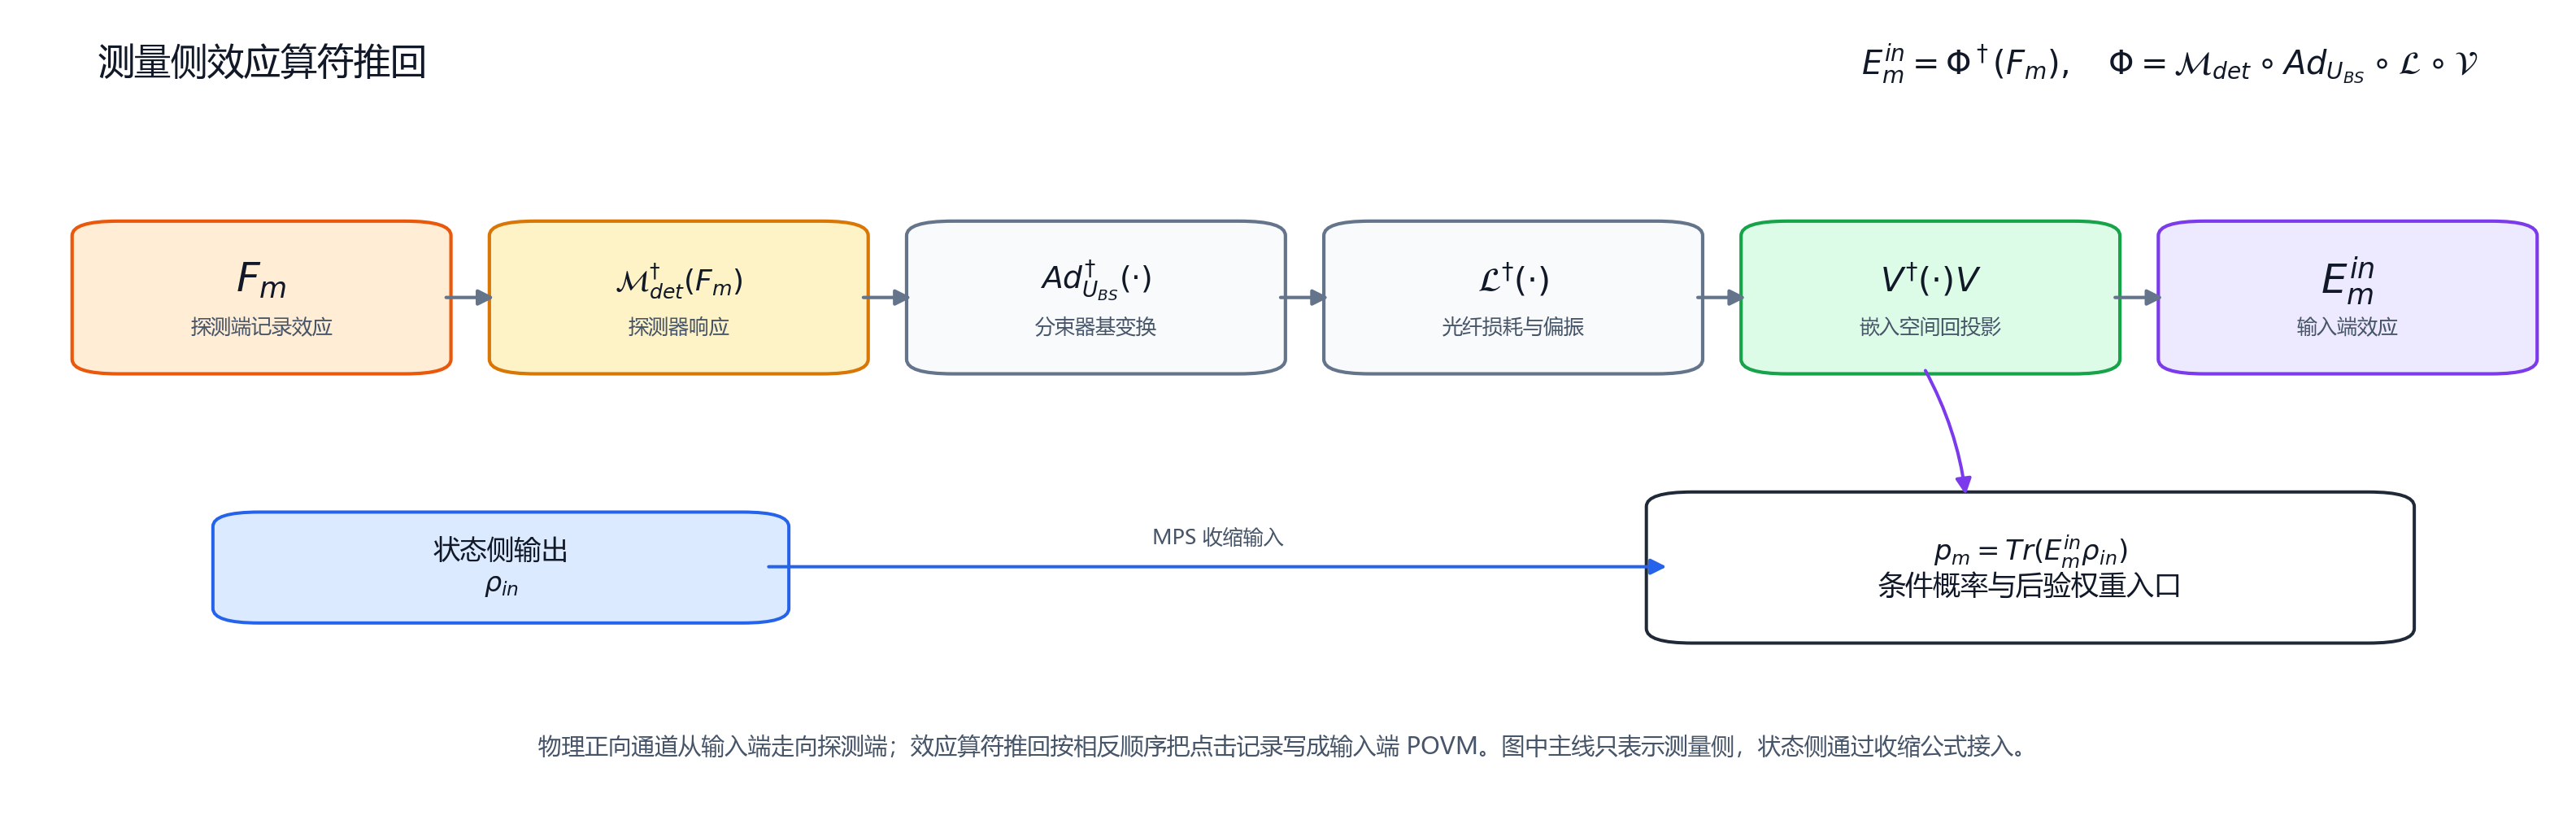

This chart was generated by the following Python code:
import pathlib

import matplotlib.pyplot as plt
from matplotlib.patches import FancyArrowPatch, FancyBboxPatch


EDGE = "#1f2937"
TEXT = "#111827"
MUTED = "#475569"
ORANGE = "#ffedd5"
ORANGE_DARK = "#ea580c"
AMBER = "#fef3c7"
AMBER_DARK = "#d97706"
GRAY = "#f8fafc"
GRAY_DARK = "#64748b"
PURPLE = "#ede9fe"
PURPLE_DARK = "#7c3aed"
BLUE = "#dbeafe"
BLUE_DARK = "#2563eb"
GREEN = "#dcfce7"
GREEN_DARK = "#16a34a"


def _setup_fonts() -> None:
    plt.rcParams.update(
        {
            "font.family": "sans-serif",
            "font.sans-serif": [
                "Microsoft YaHei",
                "SimHei",
                "SimSun",
                "Noto Sans CJK SC",
                "Source Han Sans SC",
                "Arial Unicode MS",
                "DejaVu Sans",
            ],
            "axes.unicode_minus": False,
        }
    )


def _box(
    ax,
    x: float,
    y: float,
    w: float,
    h: float,
    *,
    formula: str,
    subtitle: str,
    fc: str,
    ec: str,
    formula_size: float = 13.0,
    subtitle_size: float = 7.5,
) -> None:
    patch = FancyBboxPatch(
        (x, y),
        w,
        h,
        boxstyle="round,pad=0.010,rounding_size=0.018",
        facecolor=fc,
        edgecolor=ec,
        linewidth=1.25,
    )
    ax.add_patch(patch)
    ax.text(x + w / 2, y + h * 0.62, formula, ha="center", va="center", fontsize=formula_size, color=TEXT)
    ax.text(x + w / 2, y + h * 0.28, subtitle, ha="center", va="center", fontsize=subtitle_size, color=MUTED)


def _simple_box(
    ax,
    x: float,
    y: float,
    w: float,
    h: float,
    text: str,
    *,
    fc: str,
    ec: str,
    fontsize: float = 9.0,
) -> None:
    patch = FancyBboxPatch(
        (x, y),
        w,
        h,
        boxstyle="round,pad=0.010,rounding_size=0.018",
        facecolor=fc,
        edgecolor=ec,
        linewidth=1.20,
    )
    ax.add_patch(patch)
    ax.text(x + w / 2, y + h / 2, text, ha="center", va="center", fontsize=fontsize, color=TEXT, linespacing=1.15)


def _arrow(
    ax,
    p0: tuple[float, float],
    p1: tuple[float, float],
    *,
    label: str | None = None,
    color: str = GRAY_DARK,
    lw: float = 1.25,
    rad: float = 0.0,
    label_y: float = 0.0,
) -> None:
    ax.add_patch(
        FancyArrowPatch(
            p0,
            p1,
            arrowstyle="-|>",
            mutation_scale=12,
            linewidth=lw,
            color=color,
            connectionstyle=f"arc3,rad={rad}",
        )
    )
    if label:
        ax.text(
            (p0[0] + p1[0]) / 2,
            (p0[1] + p1[1]) / 2 + label_y,
            label,
            ha="center",
            va="center",
            fontsize=7.5,
            color=MUTED,
        )


def main() -> None:
    _setup_fonts()
    fig, ax = plt.subplots(figsize=(13.2, 4.2), constrained_layout=True)
    ax.set_xlim(0.0, 1.0)
    ax.set_ylim(0.0, 1.0)
    ax.axis("off")

    ax.text(0.035, 0.930, "测量侧效应算符推回", ha="left", va="center", fontsize=13.5, color=TEXT)
    ax.text(
        0.965,
        0.930,
        r"$E_m^{in}=\Phi^\dagger(F_m),\quad \Phi=\mathcal{M}_{det}\circ Ad_{U_{BS}}\circ\mathcal{L}\circ\mathcal{V}$",
        ha="right",
        va="center",
        fontsize=12.0,
        color=TEXT,
    )

    y = 0.555
    w = 0.128
    h = 0.170
    xs = [0.035, 0.198, 0.361, 0.524, 0.687, 0.850]
    nodes = [
        (r"$F_m$", "探测端记录效应", ORANGE, ORANGE_DARK, 15.0),
        (r"$\mathcal{M}_{det}^{\dagger}(F_m)$", "探测器响应", AMBER, AMBER_DARK, 10.8),
        (r"$Ad_{U_{BS}}^{\dagger}(\cdot)$", "分束器基变换", GRAY, GRAY_DARK, 11.3),
        (r"$\mathcal{L}^{\dagger}(\cdot)$", "光纤损耗与偏振", GRAY, GRAY_DARK, 12.4),
        (r"$V^{\dagger}(\cdot)V$", "嵌入空间回投影", GREEN, GREEN_DARK, 12.4),
        (r"$E_m^{in}$", "输入端效应", PURPLE, PURPLE_DARK, 15.0),
    ]
    for x, (formula, subtitle, fc, ec, size) in zip(xs, nodes):
        _box(ax, x, y, w, h, formula=formula, subtitle=subtitle, fc=fc, ec=ec, formula_size=size)

    for i in range(len(xs) - 1):
        _arrow(
            ax,
            (xs[i] + w + 0.006, y + h / 2),
            (xs[i + 1] - 0.006, y + h / 2),
        )

    _simple_box(
        ax,
        0.090,
        0.245,
        0.205,
        0.118,
        "状态侧输出\n$\\rho_{in}$",
        fc=BLUE,
        ec=BLUE_DARK,
        fontsize=10.0,
    )
    _simple_box(
        ax,
        0.650,
        0.220,
        0.280,
        0.168,
        "$p_m=Tr(E_m^{in}\\rho_{in})$\n条件概率与后验权重入口",
        fc="#ffffff",
        ec=EDGE,
        fontsize=10.2,
    )
    _arrow(ax, (0.748, y), (0.765, 0.388), color=PURPLE_DARK, lw=1.20, rad=-0.10)
    _arrow(ax, (0.295, 0.305), (0.650, 0.305), color=BLUE_DARK, lw=1.20, label="MPS 收缩输入", label_y=0.035)

    ax.text(
        0.500,
        0.080,
        "物理正向通道从输入端走向探测端；效应算符推回按相反顺序把点击记录写成输入端 POVM。图中主线只表示测量侧，状态侧通过收缩公式接入。",
        ha="center",
        va="center",
        fontsize=8.6,
        color=MUTED,
    )

    out_path = pathlib.Path(__file__).with_suffix(".pdf")
    fig.savefig(out_path, dpi=240)
    fig.savefig(out_path.with_suffix(".png"), dpi=240)
    plt.close(fig)


if __name__ == "__main__":
    main()
